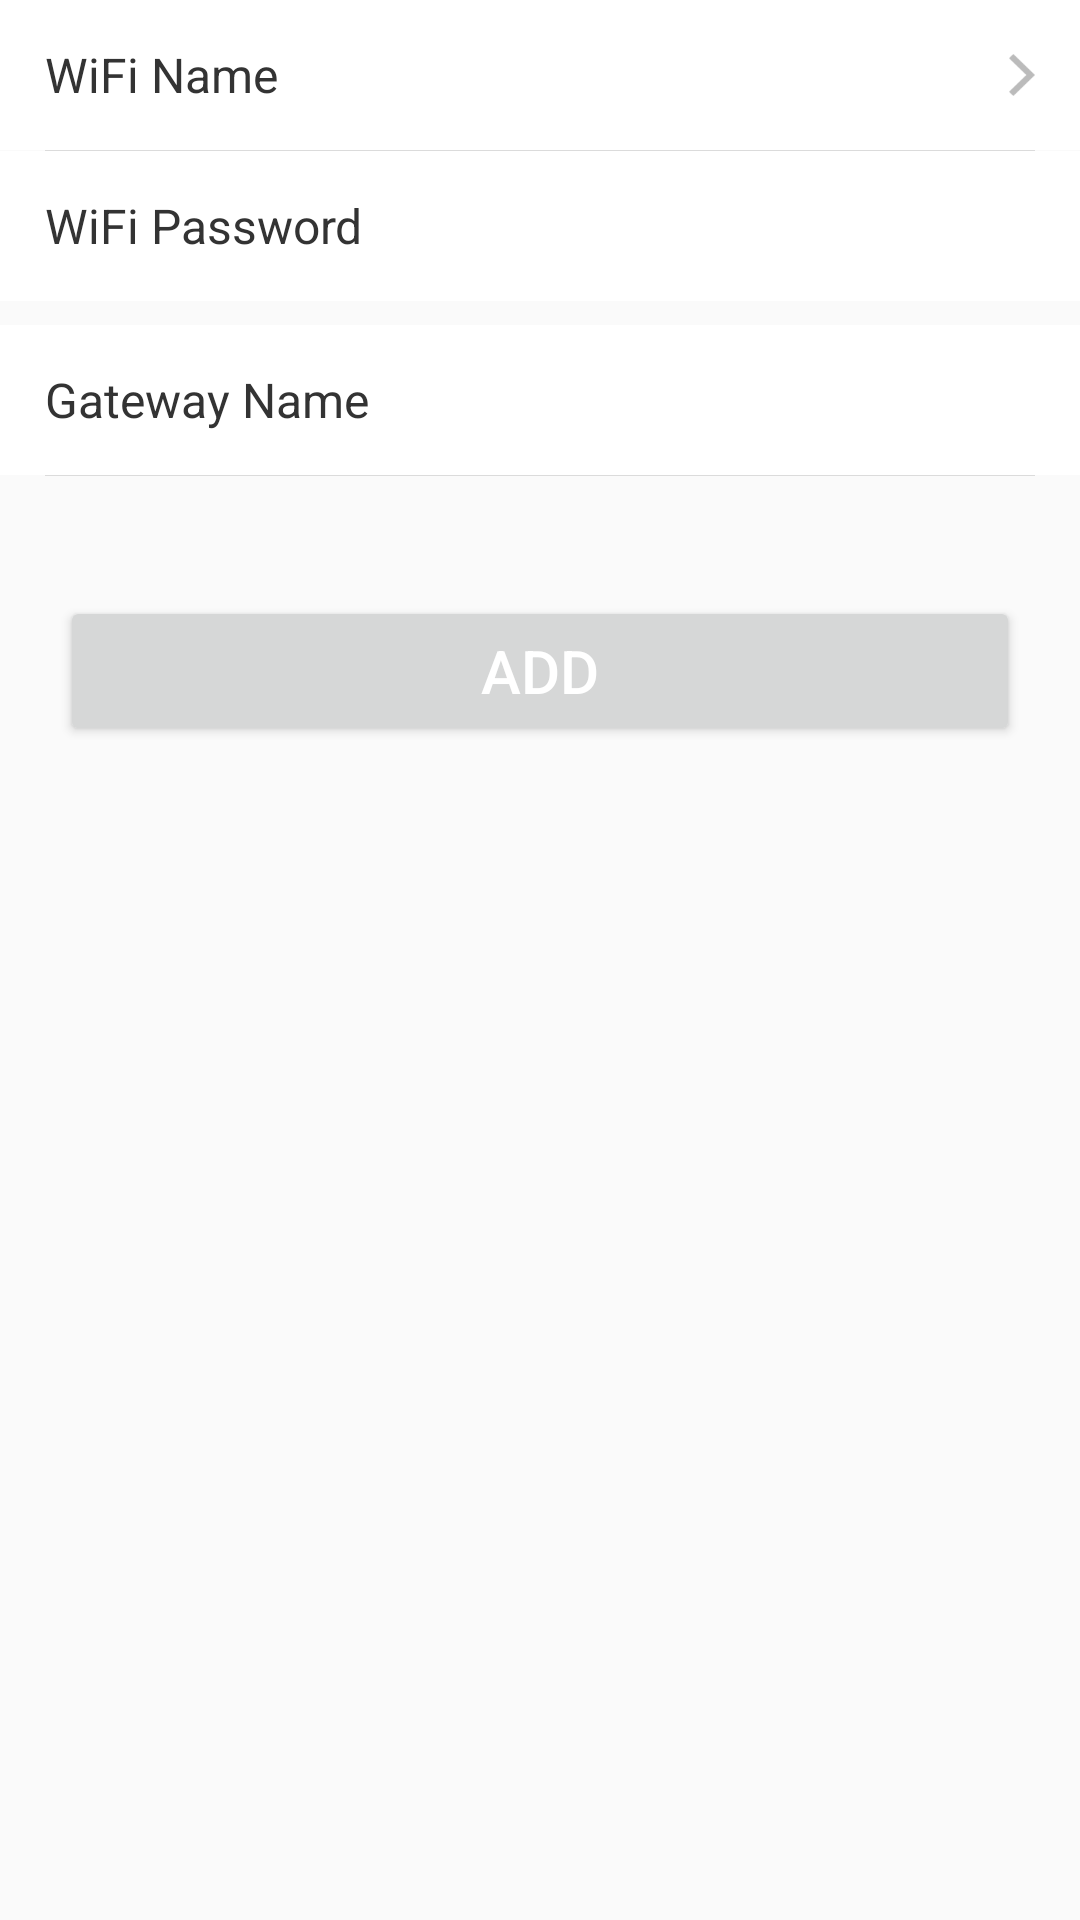

Here is an Android app screen rendered from its layout file. Give the layout XML and the strings, colors and styles it references.
<!-- AndroidManifest.xml: application theme AppTheme -->
<!-- res/layout/activity_init_gateway.xml -->
<?xml version="1.0" encoding="utf-8"?>
<layout>
<LinearLayout xmlns:android="http://schemas.android.com/apk/res/android"
    xmlns:app="http://schemas.android.com/apk/res-auto"
    xmlns:tools="http://schemas.android.com/tools"
    android:layout_width="match_parent"
    android:layout_height="match_parent"
    android:orientation="vertical">

    <RelativeLayout
        android:id="@+id/rl_wifi_name"
        android:layout_width="match_parent"
        android:layout_height="50dp"
        android:paddingLeft="15dp"
        android:paddingRight="15dp"
        android:background="@android:color/white">
        <TextView
            android:layout_width="wrap_content"
            android:layout_height="match_parent"
            android:text="@string/words_wifi_name"
            android:textColor="@color/textColor3"
            android:gravity="center_vertical"
            android:textSize="16dp"/>
        <TextView
            android:id="@+id/wifi_name"
            android:layout_width="wrap_content"
            android:layout_height="match_parent"
            android:textColor="@color/textColor6"
            android:gravity="center_vertical"
            android:layout_alignParentRight="true"
            android:drawableRight="@mipmap/icon_right"
            android:drawablePadding="5dp"
            android:textSize="16dp"/>
    </RelativeLayout>
    <View style="@style/divider_line" />
    <RelativeLayout
        android:layout_width="match_parent"
        android:layout_height="50dp"
        android:paddingLeft="15dp"
        android:paddingRight="15dp"
        android:background="@android:color/white">
        <TextView
            android:id="@+id/tv_wifi_pwd"
            android:layout_width="wrap_content"
            android:layout_height="match_parent"
            android:text="@string/words_wifi_pwd"
            android:textColor="@color/textColor3"
            android:gravity="center_vertical"
            android:textSize="16dp"
            android:layout_marginRight="5dp"/>
        <EditText
            android:layout_toRightOf="@id/tv_wifi_pwd"
            android:id="@+id/wifi_pwd"
            android:layout_width="wrap_content"
            android:layout_height="match_parent"
            android:textColor="@color/textColor6"
            android:gravity="center_vertical|end"
            android:background="@null"
            android:ellipsize="end"
            android:singleLine="true"
            android:layout_alignParentRight="true"
            android:textSize="16dp"/>
    </RelativeLayout>
    <Space
        android:layout_width="match_parent"
        android:layout_height="8dp" />
    <RelativeLayout
        android:layout_width="match_parent"
        android:layout_height="50dp"
        android:paddingLeft="15dp"
        android:paddingRight="15dp"
        android:background="@android:color/white">
        <TextView
            android:id="@+id/tv_gateway_name"
            android:layout_width="wrap_content"
            android:layout_height="match_parent"
            android:text="@string/words_gateway_name"
            android:textColor="@color/textColor3"
            android:gravity="center_vertical"
            android:textSize="16dp"
            android:layout_marginRight="5dp"/>
        <EditText
            android:layout_toRightOf="@id/tv_gateway_name"
            android:id="@+id/gateway_name"
            android:layout_width="wrap_content"
            android:layout_height="match_parent"
            android:textColor="@color/textColor6"
            android:gravity="center_vertical|end"
            android:background="@null"
            android:singleLine="true"
            android:ellipsize="end"
            android:layout_alignParentRight="true"
            android:textSize="16dp"/>
    </RelativeLayout>
    <View style="@style/divider_line" />

    <Button
        android:id="@+id/btn_init_gateway"
        android:layout_width="match_parent"
        android:layout_height="50dp"
        android:text="@string/add"
        android:textColor="@android:color/white"
        android:textSize="20sp"
        android:layout_marginTop="40dp"
        android:layout_marginRight="20dp"
        android:layout_marginLeft="20dp"/>

</LinearLayout>
</layout>
<!-- resources referenced by this layout -->
<resources>
  <color name="textColor3">#333333</color>
  <color name="textColor6">#666666</color>
  <!-- mipmap icon_right: png bitmap (mipmap-xxxhdpi, 909 bytes) -->
  <string name="add">add</string>
  <string name="words_gateway_name">Gateway Name</string>
  <string name="words_wifi_name">WiFi Name</string>
  <string name="words_wifi_pwd">WiFi Password</string>
  <style name="divider_line">
          <item name="android:layout_width">match_parent</item>
          <item name="android:layout_height">1px</item>
          <item name="android:background">@color/line</item>
          <item name="android:layout_marginLeft">15dp</item>
          <item name="android:layout_marginRight">15dp</item>
      </style>
  <style name="AppTheme" parent="Theme.AppCompat.Light.DarkActionBar">
          
          <item name="colorPrimary">@color/colorPrimary</item>
          <item name="colorPrimaryDark">@color/colorPrimaryDark</item>
          <item name="colorAccent">@color/colorAccent</item>
      </style>
  <color name="line">#dbdbdb</color>
  <color name="colorPrimary">#008577</color>
  <color name="colorPrimaryDark">#00574B</color>
  <color name="colorAccent">#D81B60</color>
</resources>
